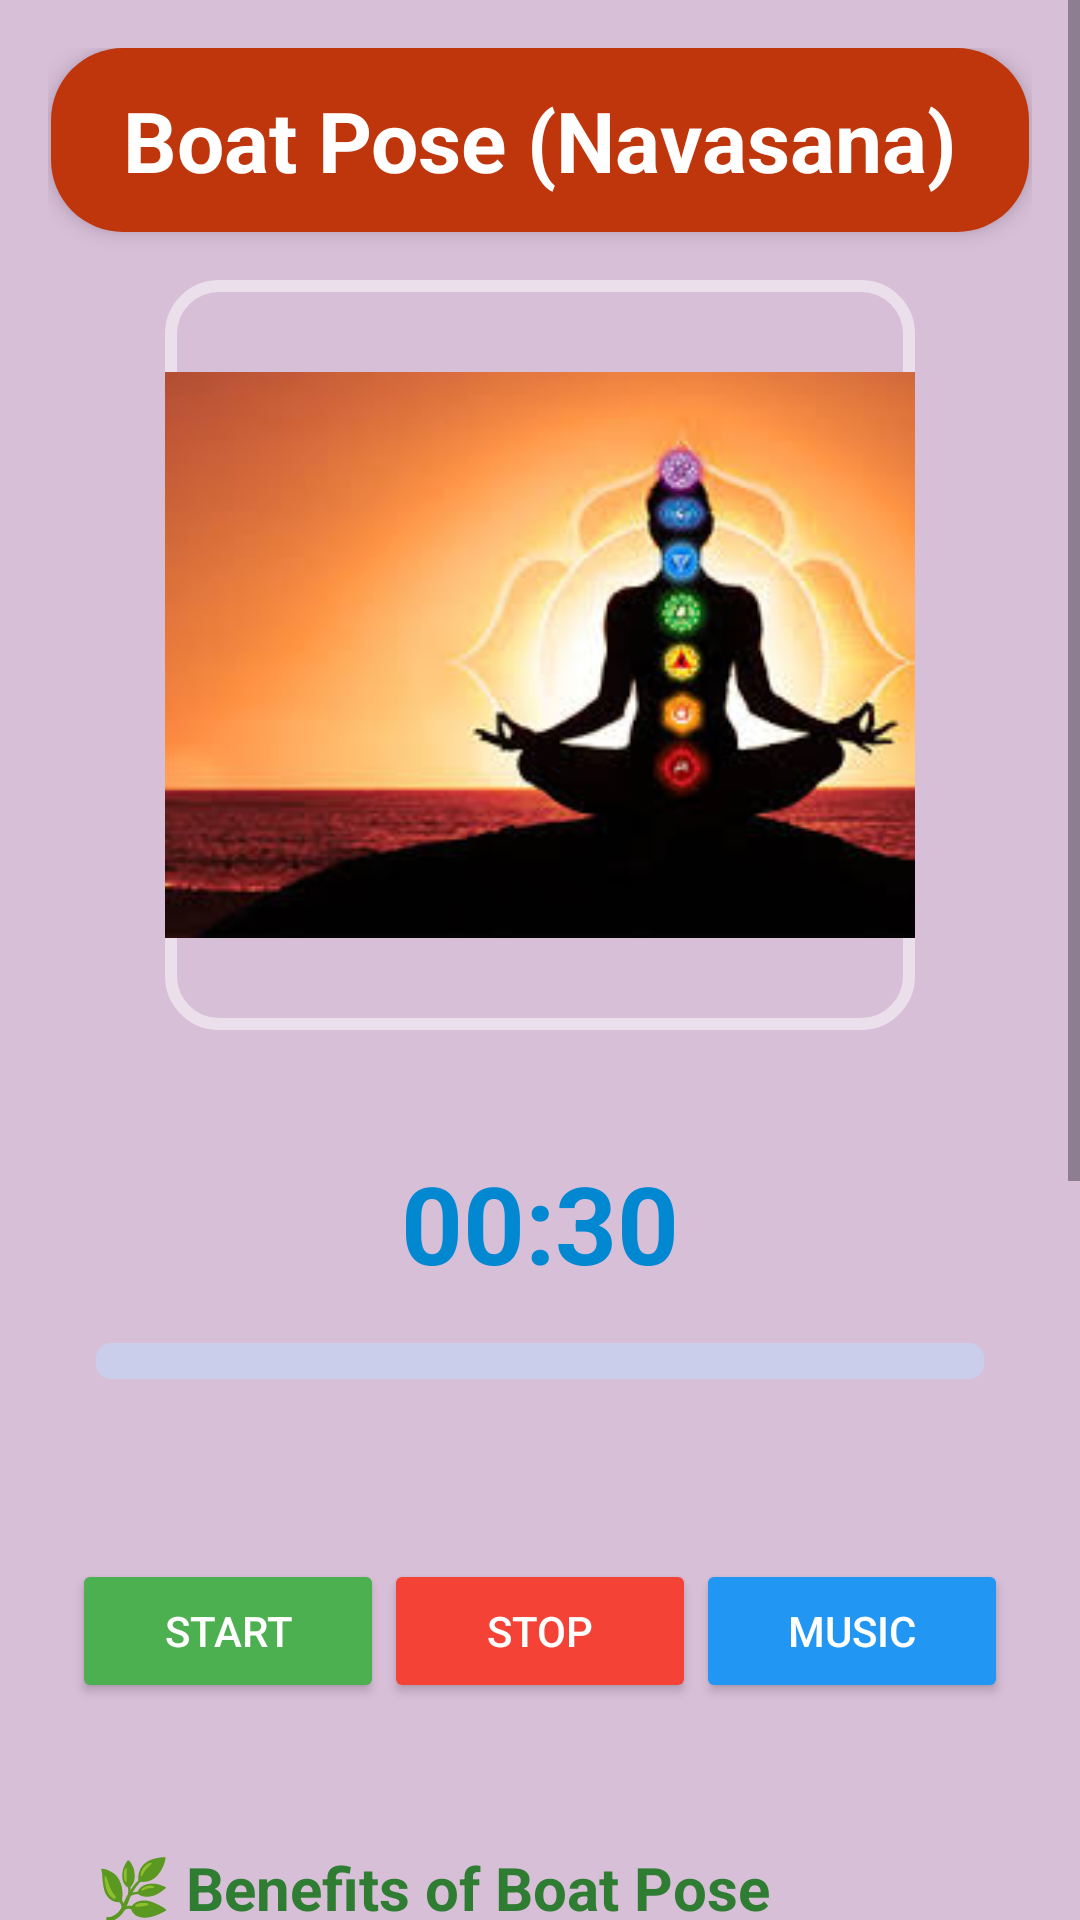

Layout XML and referenced resources for this Android screen:
<!-- AndroidManifest.xml: application theme Theme.Yoga -->
<!-- res/layout/boat_pose_activity.xml -->
<?xml version="1.0" encoding="utf-8"?>
<ScrollView xmlns:android="http://schemas.android.com/apk/res/android"
    android:layout_width="match_parent"
    android:layout_height="match_parent"
    android:fillViewport="true"
    android:background="@color/light_purple">

    <LinearLayout
        android:layout_width="match_parent"
        android:layout_height="wrap_content"
        android:orientation="vertical"
        android:gravity="center_horizontal"
        android:padding="16dp">

        
        <TextView
            android:layout_width="wrap_content"
            android:layout_height="wrap_content"
            android:text="Boat Pose (Navasana)"
            android:textSize="28sp"
            android:textStyle="bold"
            android:textColor="#FFFFFF"
            android:background="@drawable/title_background"
            android:paddingHorizontal="24dp"
            android:paddingVertical="12dp"
            android:layout_marginBottom="16dp"
            android:elevation="4dp"/>

        
        <ImageView
            android:id="@+id/animationView"
            android:layout_width="250dp"
            android:layout_height="250dp"
            android:layout_gravity="center"
            android:src="@drawable/img_1"
            android:background="@drawable/image_border"
            android:elevation="8dp"
            android:layout_marginBottom="24dp"/>

        
        <LinearLayout
            android:layout_width="match_parent"
            android:layout_height="wrap_content"
            android:orientation="vertical"
            android:background="@drawable/section_background"
            android:padding="16dp"
            android:layout_marginBottom="16dp">

            <TextView
                android:id="@+id/timerTextView"
                android:layout_width="wrap_content"
                android:layout_height="wrap_content"
                android:text="00:30"
                android:textSize="36sp"
                android:textStyle="bold"
                android:textColor="#0288D1"
                android:layout_gravity="center"/>

            <ProgressBar
                android:id="@+id/progressBar"
                android:layout_width="match_parent"
                android:layout_height="12dp"
                style="@android:style/Widget.ProgressBar.Horizontal"
                android:progressTint="#0288D1"
                android:progressBackgroundTint="#80BBDEFB"
                android:layout_marginTop="16dp"/>
        </LinearLayout>

        
        <LinearLayout
            android:layout_width="match_parent"
            android:layout_height="wrap_content"
            android:orientation="horizontal"
            android:gravity="center"
            android:layout_marginTop="20dp"
            android:padding="8dp"
            android:background="@drawable/section_background">

            <Button
                android:id="@+id/startButton"
                android:layout_width="0dp"
                android:layout_height="48dp"
                android:layout_weight="1"
                android:text="Start"
                android:backgroundTint="#4CAF50"
                android:textColor="#FFFFFF"/>

            <Button
                android:id="@+id/stopButton"
                android:layout_width="0dp"
                android:layout_height="48dp"
                android:layout_weight="1"
                android:text="Stop"
                android:backgroundTint="#F44336"
                android:textColor="#FFFFFF"/>

            <Button
                android:id="@+id/musicButton"
                android:layout_width="0dp"
                android:layout_height="48dp"
                android:layout_weight="1"
                android:text="Music"
                android:backgroundTint="#2196F3"
                android:textColor="#FFFFFF"/>
        </LinearLayout>

        
        <LinearLayout
            android:layout_width="match_parent"
            android:layout_height="wrap_content"
            android:orientation="vertical"
            android:background="@drawable/section_background"
            android:padding="16dp"
            android:layout_marginTop="24dp">

            <TextView
                android:layout_width="wrap_content"
                android:layout_height="wrap_content"
                android:text="🌿 Benefits of Boat Pose"
                android:textSize="20sp"
                android:textStyle="bold"
                android:textColor="#2E7D32"/>

            <TextView
                android:layout_width="match_parent"
                android:layout_height="wrap_content"
                android:text="✓ Strengthens core muscles\n✓ Improves digestion\n✓ Stimulates the kidneys, thyroid, and intestines\n✓ Enhances balance and focus"
                android:textSize="16sp"
                android:textColor="#444"
                android:lineSpacingMultiplier="1.2"/>
        </LinearLayout>

        
        <LinearLayout
            android:layout_width="match_parent"
            android:layout_height="wrap_content"
            android:orientation="vertical"
            android:background="@drawable/section_background"
            android:padding="16dp"
            android:layout_marginTop="16dp">

            <TextView
                android:layout_width="wrap_content"
                android:layout_height="wrap_content"
                android:text="🧘 Steps to Perform Boat Pose"
                android:textSize="20sp"
                android:textStyle="bold"
                android:textColor="#D84315"/>

            <TextView
                android:layout_width="match_parent"
                android:layout_height="wrap_content"
                android:text="1. Sit with legs extended.\n2. Lean back slightly.\n3. Lift your legs, keeping them straight.\n4. Stretch your arms forward.\n5. Hold the position for 30 seconds to a minute.\n6. Gradually release and relax."
                android:textSize="16sp"
                android:textColor="#444"
                android:lineSpacingMultiplier="1.3"/>
        </LinearLayout>

        
        <LinearLayout
            android:layout_width="match_parent"
            android:layout_height="wrap_content"
            android:orientation="vertical"
            android:background="@drawable/section_background"
            android:padding="16dp"
            android:layout_marginTop="16dp">

            <TextView
                android:layout_width="match_parent"
                android:layout_height="wrap_content"
                android:text="Activity History"
                android:textSize="18sp"
                android:textStyle="bold"
                android:textColor="#D84315"
                android:gravity="center"/>

            <androidx.recyclerview.widget.RecyclerView
                android:id="@+id/recyclerView"
                android:layout_width="match_parent"
                android:layout_height="wrap_content"/>
        </LinearLayout>
    </LinearLayout>
</ScrollView>
<!-- resources referenced by this layout -->
<resources>
  <color name="light_purple">#D8BFD8</color>
  <!-- drawable image_border (drawable) -->
  <shape xmlns:android="http://schemas.android.com/apk/res/android">
      <stroke android:width="4dp" android:color="#80FFFFFF"/>
      <corners android:radius="16dp"/>
  </shape>
  <!-- drawable img_1: png bitmap (drawable, 71462 bytes) -->
  <!-- drawable title_background (drawable) -->
  <shape xmlns:android="http://schemas.android.com/apk/res/android">
      <solid android:color="#BF360C"/>
      <corners android:radius="24dp"/>
  </shape>
  <style name="Theme.Yoga" parent="Base.Theme.Yoga" />
  <style name="Base.Theme.Yoga" parent="Theme.Material3.DayNight.NoActionBar">
          
          
      </style>
</resources>
